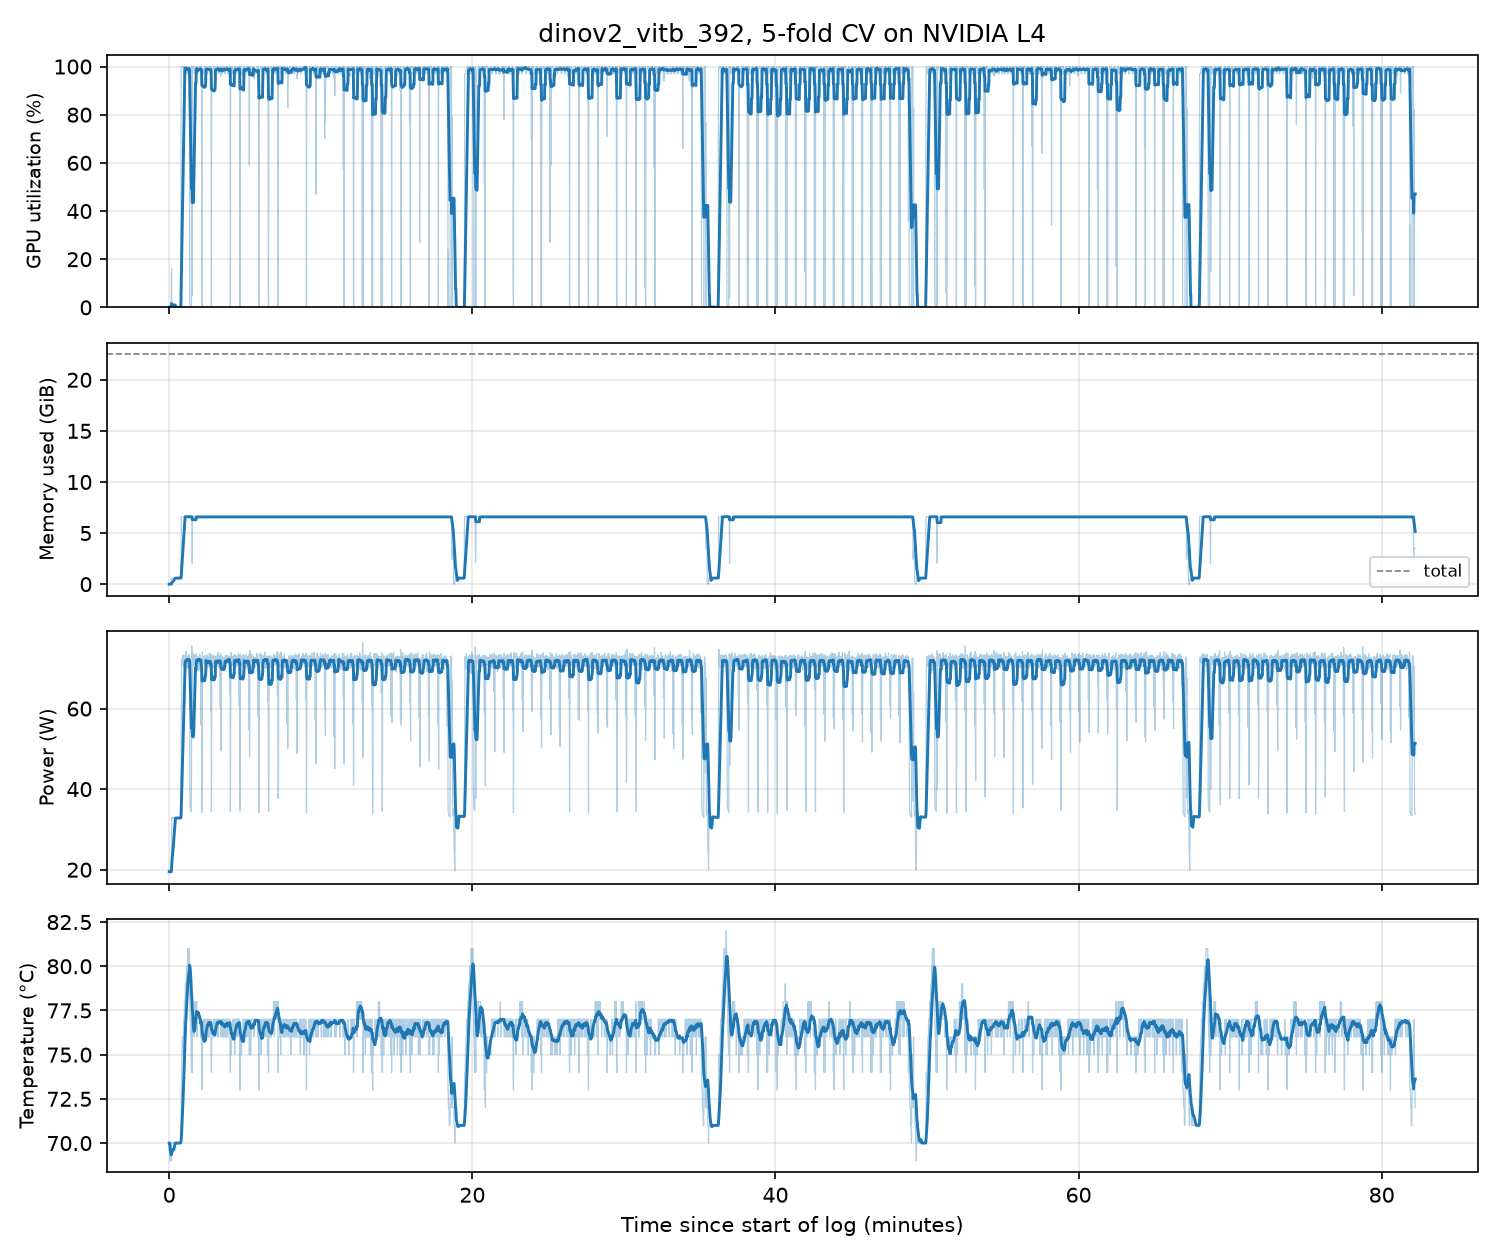

Values plotted in this chart, from the file beside it:
timestamp, utilization.gpu [%], memory.used [MiB], memory.total [MiB], power.draw [W], temperature.gpu
2026/11/24 10:48:23.933, 0 %, 0 MiB, 23034 MiB, 19.50 W, 70
2026/11/24 10:48:24.941, 0 %, 0 MiB, 23034 MiB, 19.50 W, 70
2026/11/24 10:48:25.941, 0 %, 0 MiB, 23034 MiB, 19.50 W, 70
2026/11/24 10:48:26.943, 0 %, 0 MiB, 23034 MiB, 19.46 W, 69
2026/11/24 10:48:27.943, 0 %, 0 MiB, 23034 MiB, 19.41 W, 69
2026/11/24 10:48:28.943, 0 %, 3 MiB, 23034 MiB, 19.81 W, 69
2026/11/24 10:48:29.943, 0 %, 3 MiB, 23034 MiB, 19.36 W, 69
2026/11/24 10:48:30.945, 0 %, 3 MiB, 23034 MiB, 19.31 W, 69
2026/11/24 10:48:31.945, 0 %, 3 MiB, 23034 MiB, 19.31 W, 69
2026/11/24 10:48:32.946, 16 %, 606 MiB, 23034 MiB, 26.04 W, 70
2026/11/24 10:48:33.946, 0 %, 606 MiB, 23034 MiB, 32.96 W, 70
2026/11/24 10:48:34.947, 0 %, 606 MiB, 23034 MiB, 32.78 W, 70
2026/11/24 10:48:35.947, 0 %, 606 MiB, 23034 MiB, 32.67 W, 70
2026/11/24 10:48:36.947, 0 %, 606 MiB, 23034 MiB, 32.68 W, 70
2026/11/24 10:48:37.949, 0 %, 606 MiB, 23034 MiB, 32.83 W, 70
2026/11/24 10:48:38.949, 0 %, 606 MiB, 23034 MiB, 32.87 W, 70
2026/11/24 10:48:39.949, 0 %, 606 MiB, 23034 MiB, 32.81 W, 70
2026/11/24 10:48:40.949, 0 %, 606 MiB, 23034 MiB, 32.81 W, 70
2026/11/24 10:48:41.950, 0 %, 606 MiB, 23034 MiB, 32.87 W, 70
2026/11/24 10:48:42.950, 0 %, 606 MiB, 23034 MiB, 32.77 W, 70
2026/11/24 10:48:43.951, 0 %, 606 MiB, 23034 MiB, 32.76 W, 70
2026/11/24 10:48:44.951, 0 %, 606 MiB, 23034 MiB, 32.87 W, 70
2026/11/24 10:48:45.951, 0 %, 606 MiB, 23034 MiB, 32.78 W, 70
2026/11/24 10:48:46.952, 0 %, 606 MiB, 23034 MiB, 32.68 W, 70
2026/11/24 10:48:47.953, 0 %, 606 MiB, 23034 MiB, 32.78 W, 70
2026/11/24 10:48:48.953, 0 %, 606 MiB, 23034 MiB, 32.88 W, 70
2026/11/24 10:48:49.953, 0 %, 606 MiB, 23034 MiB, 32.93 W, 70
2026/11/24 10:48:50.954, 0 %, 606 MiB, 23034 MiB, 32.87 W, 70
2026/11/24 10:48:51.955, 0 %, 606 MiB, 23034 MiB, 32.82 W, 70
2026/11/24 10:48:52.955, 0 %, 606 MiB, 23034 MiB, 32.93 W, 70
2026/11/24 10:48:53.957, 0 %, 606 MiB, 23034 MiB, 32.93 W, 70
2026/11/24 10:48:54.957, 0 %, 606 MiB, 23034 MiB, 32.82 W, 70
2026/11/24 10:48:55.957, 0 %, 606 MiB, 23034 MiB, 32.82 W, 70
2026/11/24 10:48:56.958, 0 %, 606 MiB, 23034 MiB, 32.93 W, 70
2026/11/24 10:48:57.959, 0 %, 606 MiB, 23034 MiB, 32.93 W, 70
2026/11/24 10:48:58.959, 0 %, 606 MiB, 23034 MiB, 32.82 W, 70
2026/11/24 10:48:59.960, 0 %, 606 MiB, 23034 MiB, 32.82 W, 70
2026/11/24 10:49:00.960, 0 %, 606 MiB, 23034 MiB, 32.87 W, 70
2026/11/24 10:49:01.961, 0 %, 606 MiB, 23034 MiB, 32.82 W, 70
2026/11/24 10:49:02.961, 0 %, 606 MiB, 23034 MiB, 32.77 W, 70
2026/11/24 10:49:03.961, 0 %, 606 MiB, 23034 MiB, 32.82 W, 70
2026/11/24 10:49:04.962, 0 %, 606 MiB, 23034 MiB, 32.87 W, 70
2026/11/24 10:49:05.963, 0 %, 606 MiB, 23034 MiB, 32.77 W, 70
2026/11/24 10:49:06.964, 0 %, 606 MiB, 23034 MiB, 32.73 W, 70
2026/11/24 10:49:07.964, 0 %, 606 MiB, 23034 MiB, 32.83 W, 70
2026/11/24 10:49:08.965, 0 %, 606 MiB, 23034 MiB, 32.87 W, 70
2026/11/24 10:49:09.965, 0 %, 748 MiB, 23034 MiB, 32.98 W, 71
2026/11/24 10:49:10.966, 100 %, 1750 MiB, 23034 MiB, 47.49 W, 71
2026/11/24 10:49:11.966, 100 %, 6754 MiB, 23034 MiB, 64.43 W, 73
2026/11/24 10:49:12.967, 100 %, 6754 MiB, 23034 MiB, 72.34 W, 74
2026/11/24 10:49:13.967, 100 %, 6754 MiB, 23034 MiB, 71.49 W, 75
2026/11/24 10:49:14.968, 100 %, 6754 MiB, 23034 MiB, 70.73 W, 75
2026/11/24 10:49:15.969, 100 %, 6754 MiB, 23034 MiB, 70.97 W, 76
2026/11/24 10:49:16.970, 100 %, 6754 MiB, 23034 MiB, 71.51 W, 75
2026/11/24 10:49:17.970, 100 %, 6754 MiB, 23034 MiB, 73.32 W, 75
2026/11/24 10:49:18.971, 100 %, 6754 MiB, 23034 MiB, 72.43 W, 76
2026/11/24 10:49:19.971, 100 %, 6754 MiB, 23034 MiB, 71.90 W, 76
2026/11/24 10:49:20.971, 100 %, 6754 MiB, 23034 MiB, 70.24 W, 77
2026/11/24 10:49:21.973, 100 %, 6754 MiB, 23034 MiB, 70.53 W, 77
2026/11/24 10:49:22.974, 97 %, 6754 MiB, 23034 MiB, 72.99 W, 77
... 4,871 more rows
